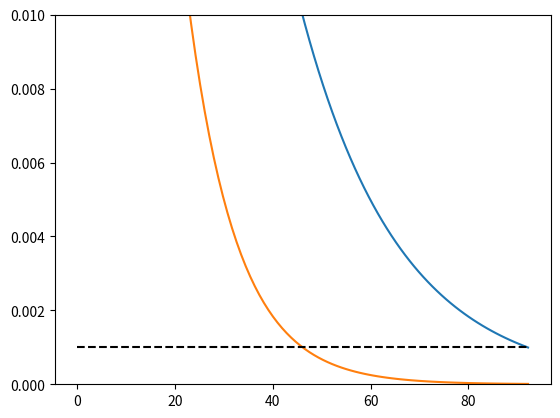

Python code for this plot:
#!/usr/bin/env python3
# -*- coding: utf-8 -*-
"""
Created on Fri Dec  1 16:13:22 2023

@author: ben
"""

import numpy as np
import matplotlib.pyplot as plt

A0 = 0.1
b = 0.1
m = 1
w = 31.42 # 5 in rad/s

def x(t):
    return (A0 * np.exp(-b/(2*m)*t)*np.cos(0*t))
t = 0
while x(t) > A0/100:
    t += 0.1
print(t)
tList = np.linspace(0, t, 100)
plt.plot(tList, x(tList))
t0 = t
while x(t0/2) > A0/100:
    b += 0.0001

print(b)

tList = np.linspace(0, t, 100)
plt.plot(tList, x(tList))
plt.plot(tList, [A0/100 for i in tList], 'k--')
plt.ylim([0,0.01])